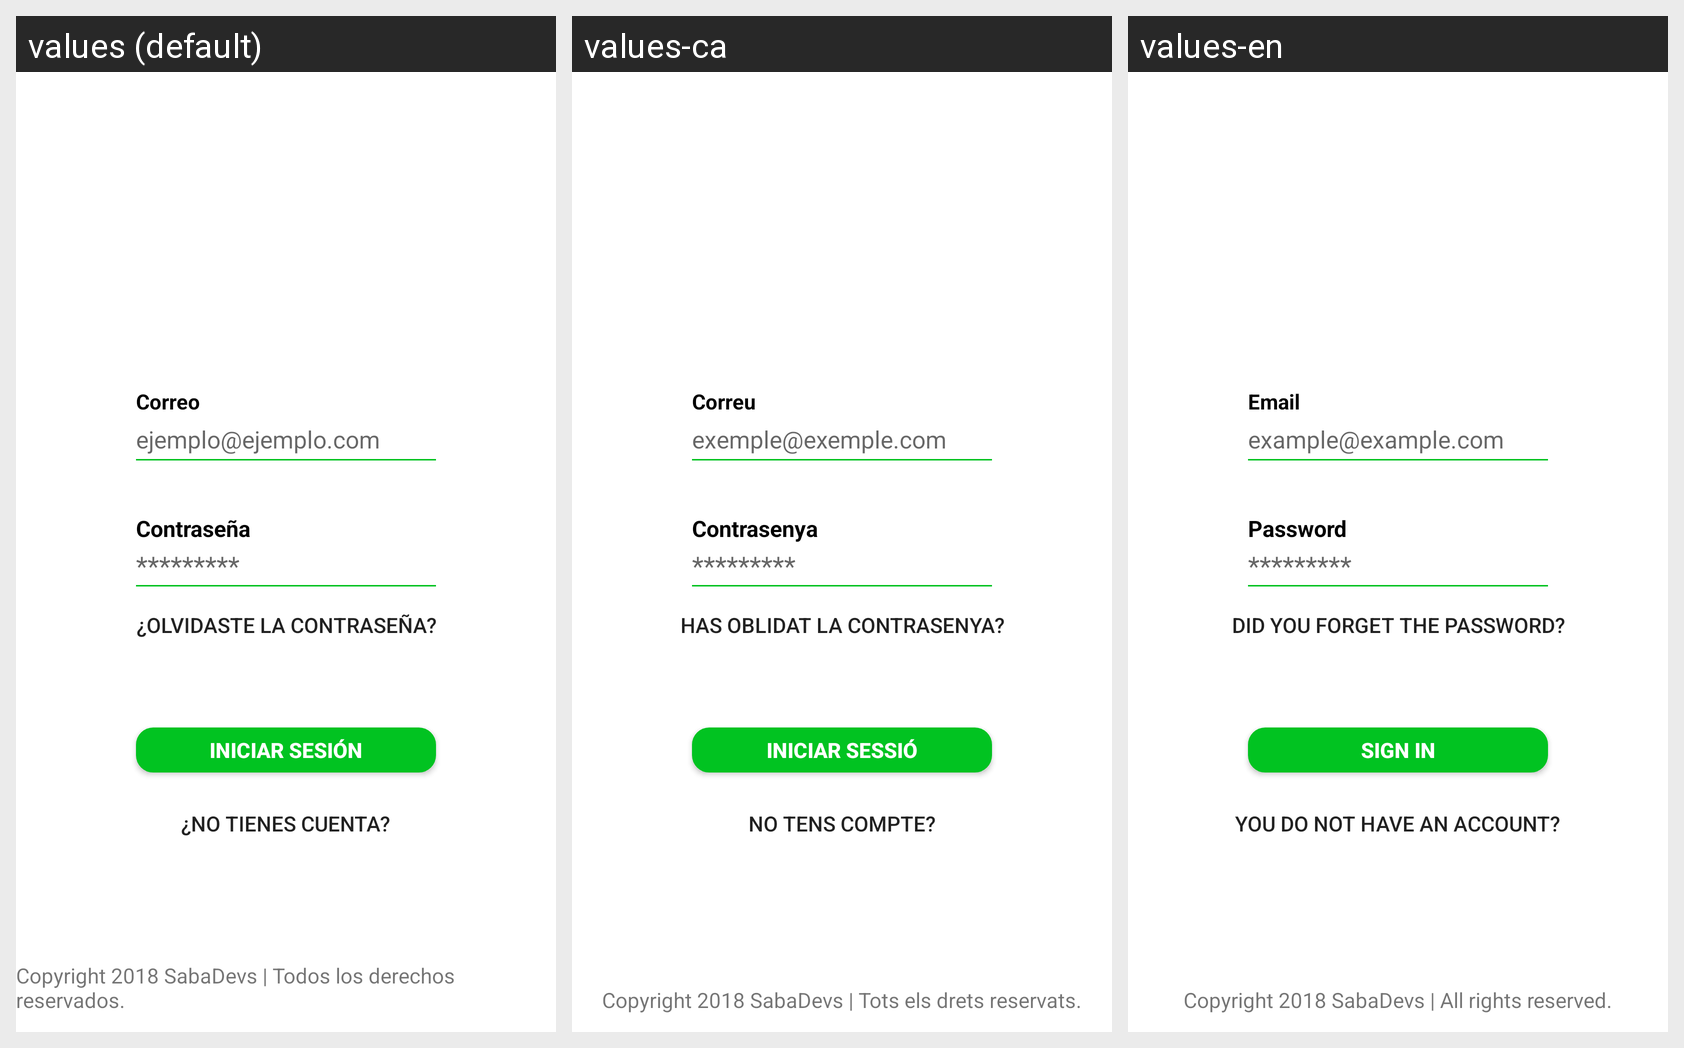

Here is an Android app screen in its default locale and in the app's own translations. Write out the translated-string differences for the strings that appear on this screen.
Android screen res/layout/activity_main.xml rendered under 3 locales, left to right: values (default), values-ca, values-en. Device: Nexus 5 (rendered at 1080×1920; each locale shown at half size, 540×960, under a caption strip naming it); theme AppTheme.
Strings drawn on this screen, with the default value and each locale's value (text and hints the layout hard-codes, and strings that could not be matched under every locale, appear in the picture but are not listed):

lblCorreoLogin
  values: Correo
  values-ca: Correu
  values-en: Email

lblPasswordLogin
  values: Contraseña
  values-ca: Contrasenya
  values-en: Password

hintCorreo
  values: ejemplo@ejemplo.com
  values-ca: exemple@exemple.com
  values-en: example@example.com

btnRecordarPassword
  values: ¿Olvidaste la contraseña?
  values-ca: Has oblidat la contrasenya?
  values-en: Did you forget the password?

btnLogin
  values: Iniciar sesión
  values-ca: Iniciar sessió
  values-en: Sign in

btnRegistrase
  values: ¿No tienes cuenta?
  values-ca: No tens compte?
  values-en: You do not have an account?

lblCopyrightLogin
  values: Copyright 2018 SabaDevs | Todos los derechos reservados.
  values-ca: Copyright 2018 SabaDevs | Tots els drets reservats.
  values-en: Copyright 2018 SabaDevs | All rights reserved.
